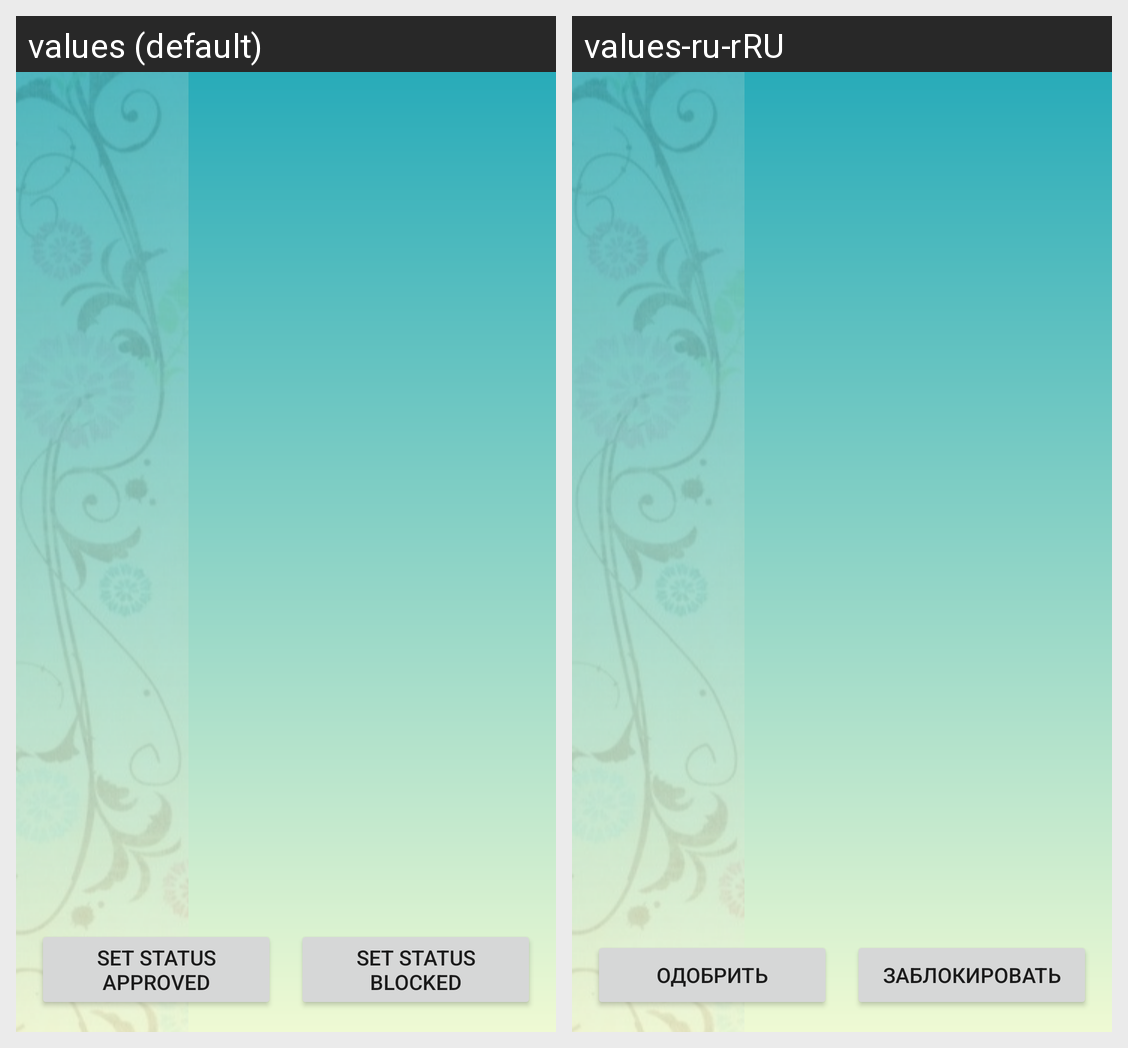

Strings drawn on this Android screen and how each of the app's shown locales translates them:
Android screen res/layout/fragment_admin_view_market.xml rendered under 2 locales, left to right: values (default), values-ru-rRU. Device: Nexus 5 (rendered at 1080×1920; each locale shown at half size, 540×960, under a caption strip naming it); theme Theme.Handmades.
Strings drawn on this screen, with the default value and each locale's value (text and hints the layout hard-codes, and strings that could not be matched under every locale, appear in the picture but are not listed):

admin_market_set_approved
  values: set status approved
  values-ru-rRU: Одобрить

admin_market_set_blocked
  values: set status blocked
  values-ru-rRU: Заблокировать
